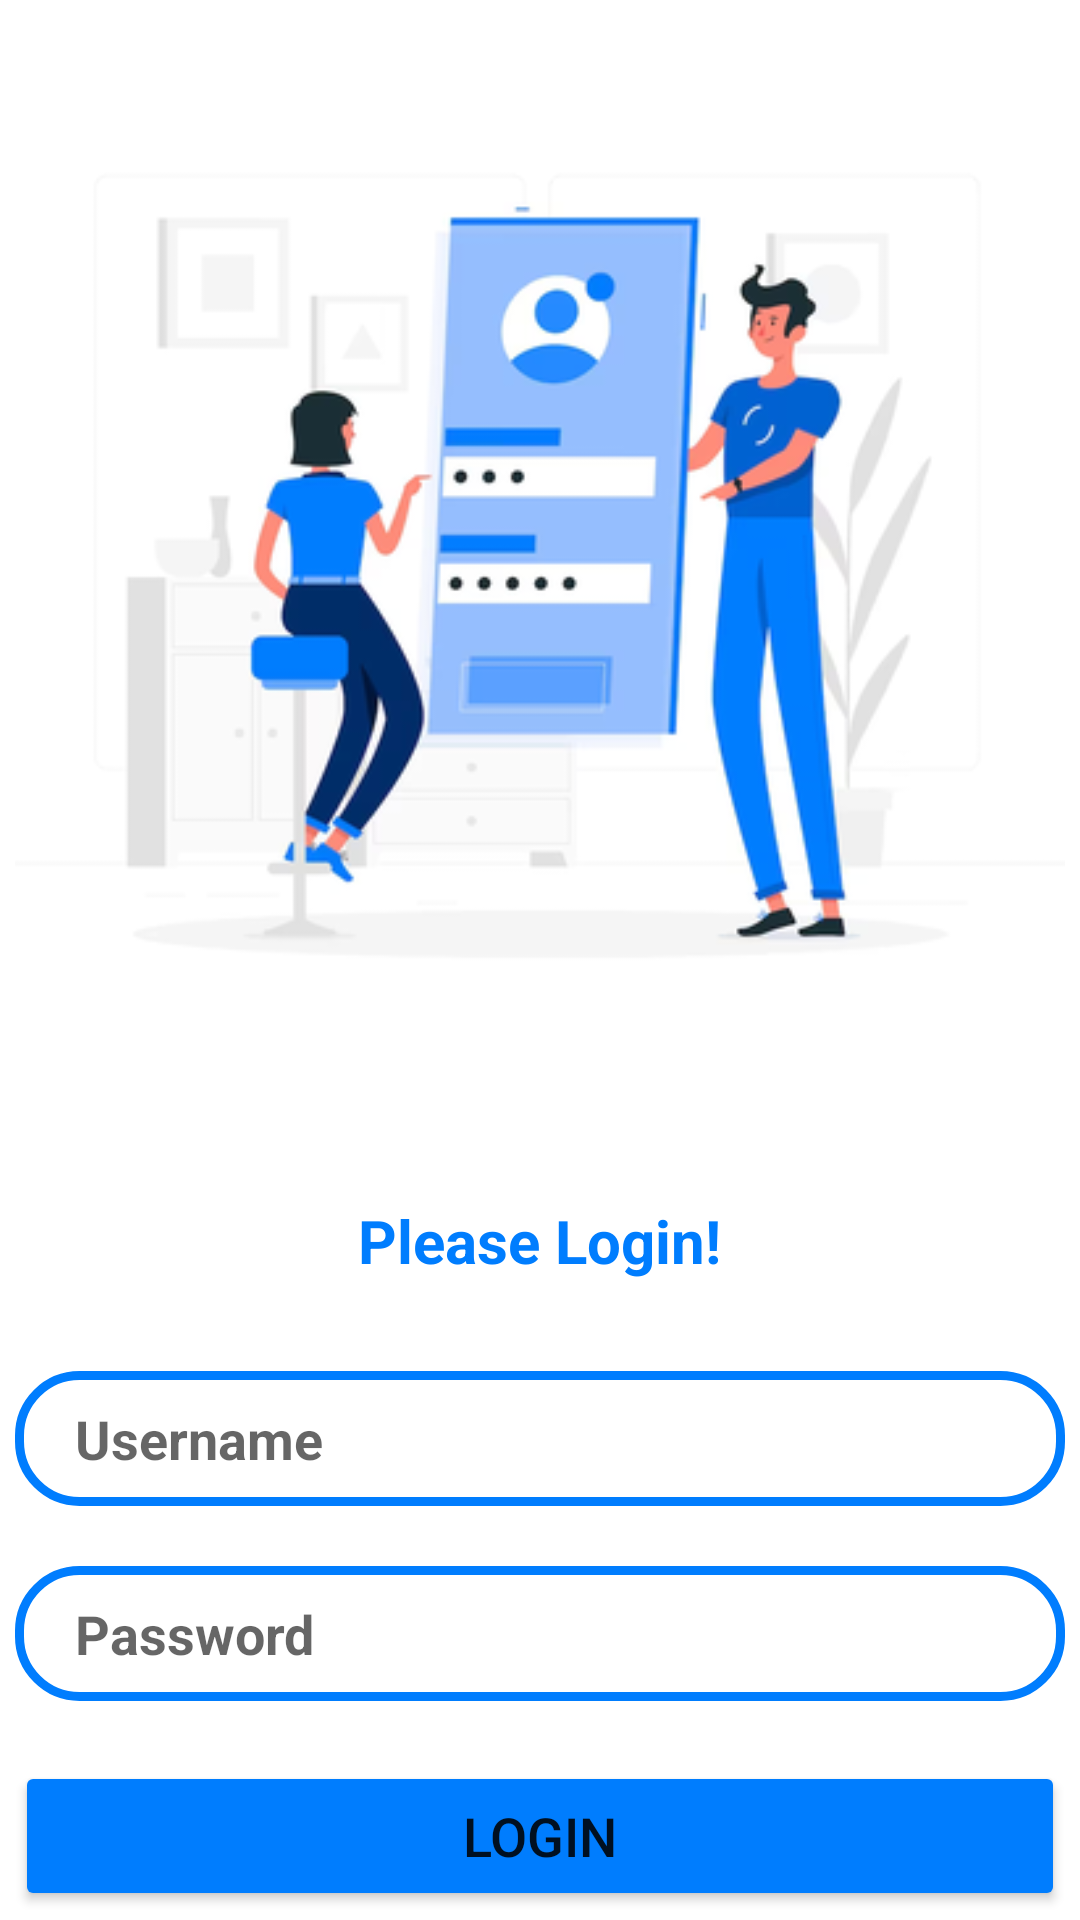

Write the Android layout XML for this screen, with the resource values it uses.
<!-- AndroidManifest.xml: application theme Theme.DnevnjakApp -->
<!-- res/layout/activity_login.xml -->
<?xml version="1.0" encoding="utf-8"?>
<LinearLayout xmlns:android="http://schemas.android.com/apk/res/android"
    xmlns:app="http://schemas.android.com/apk/res-auto"
    xmlns:tools="http://schemas.android.com/tools"
    android:layout_width="match_parent"
    android:layout_height="match_parent"
    android:orientation="vertical"
    android:gravity="center_horizontal"
    tools:context=".activities.LoginActivity">

    <ImageView
        android:layout_width="400dp"
        android:layout_height="350dp"
        android:src="@drawable/banner2"
        android:layout_marginTop="20dp"/>

    <TextView
        android:layout_width="wrap_content"
        android:layout_height="wrap_content"
        android:text="@string/loginMessage"
        android:textColor="@color/login_blue"
        android:textSize="20dp"
        android:textStyle="bold"
        android:layout_marginTop="30dp"/>

    <EditText
        android:id="@+id/usernameInputField"
        android:layout_width="350dp"
        android:layout_height="45dp"
        android:hint="@string/loginUsernameHint"
        android:background="@drawable/custom_edittext"
        android:drawableStart="@drawable/ic_baseline_person_24"
        android:drawablePadding="10dp"
        android:textStyle="bold"
        android:layout_marginTop="30dp"
        android:paddingLeft="20dp"
        />

    <EditText
        android:id="@+id/passwordInputField"
        android:layout_width="350dp"
        android:layout_height="45dp"
        android:hint="@string/loginPasswordHint"
        android:inputType="textPassword"
        android:background="@drawable/custom_edittext"
        android:drawableStart="@drawable/ic_baseline_lock_24"
        android:drawablePadding="10dp"
        android:textStyle="bold"
        android:layout_marginTop="20dp"
        android:paddingLeft="20dp"
        />
    
    <Button
        android:id="@+id/loginButton"
        android:layout_width="350dp"
        android:layout_height="50dp"
        app:cornerRadius="20dp"
        android:text="@string/loginButtonMessage"
        android:textSize="18dp"
        android:backgroundTint="@color/login_blue"
        android:layout_marginTop="20dp"/>


</LinearLayout>
<!-- resources referenced by this layout -->
<resources>
  <color name="login_blue">#007DFE</color>
  <!-- drawable banner2: png bitmap (drawable, 46863 bytes) -->
  <!-- drawable custom_edittext (drawable) -->
  <?xml version="1.0" encoding="utf-8"?>
  <shape xmlns:android="http://schemas.android.com/apk/res/android"
      android:shape="rectangle">
      <stroke android:width="3dp" android:color="@color/login_blue"/>
      <corners
          android:radius="20dp"/>
  
  </shape>
  <string name="loginButtonMessage">Login</string>
  <string name="loginMessage">Please Login!</string>
  <string name="loginPasswordHint">Password</string>
  <string name="loginUsernameHint">Username</string>
  <style name="Theme.DnevnjakApp" parent="Theme.MaterialComponents.Light.NoActionBar">
          
          <item name="colorPrimary">@color/purple_500</item>
          <item name="colorPrimaryVariant">@color/purple_700</item>
          <item name="colorOnPrimary">@color/white</item>
          
          <item name="colorSecondary">@color/teal_200</item>
          <item name="colorSecondaryVariant">@color/teal_700</item>
          <item name="colorOnSecondary">@color/black</item>
          
          <item name="android:statusBarColor">?attr/colorPrimaryVariant</item>
          
      </style>
  <color name="purple_500">#FF6200EE</color>
  <color name="purple_700">#FF3700B3</color>
  <color name="white">#FFFFFFFF</color>
  <color name="teal_200">#FF03DAC5</color>
  <color name="teal_700">#FF018786</color>
  <color name="black">#FF000000</color>
</resources>
